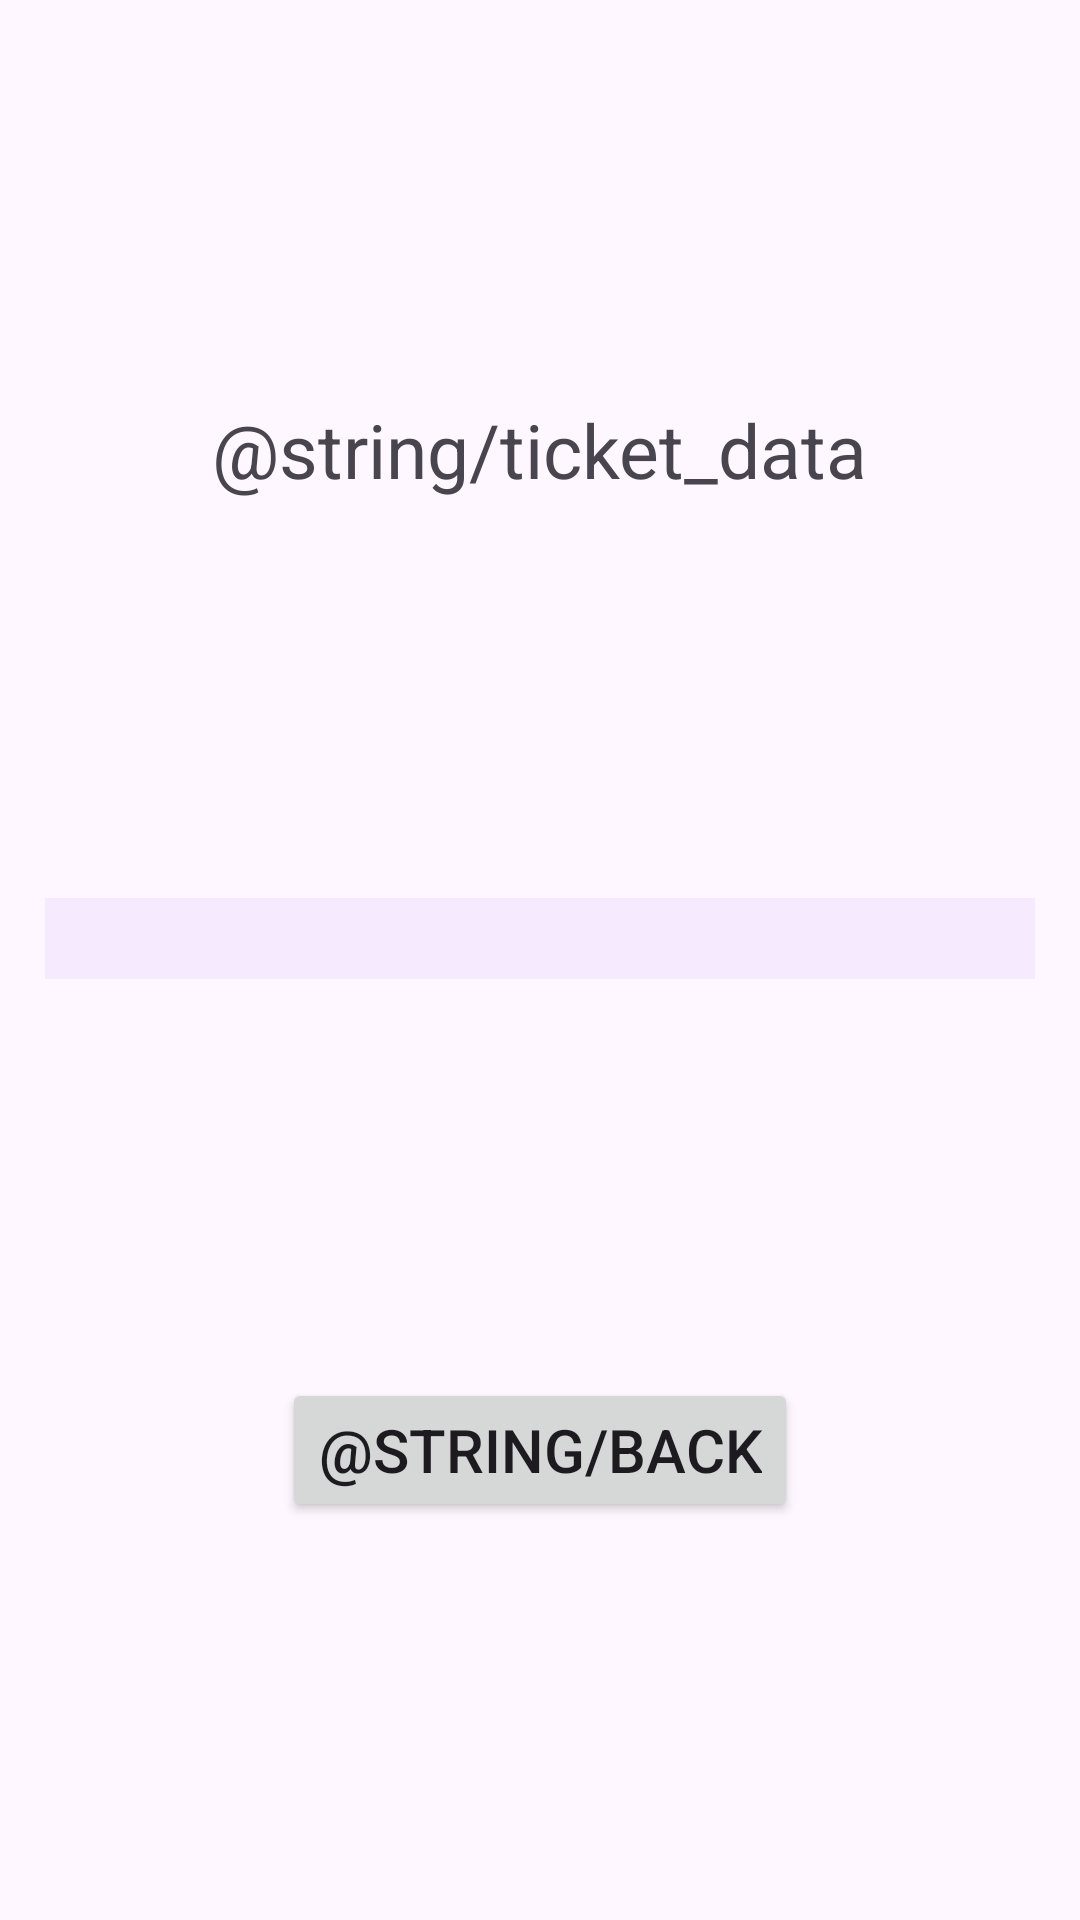

The Android layout XML behind this screen, and the referenced resources:
<!-- AndroidManifest.xml: application theme Theme.RegisterTicket -->
<!-- res/layout/activity_second.xml -->
<?xml version="1.0" encoding="utf-8"?>
<androidx.constraintlayout.widget.ConstraintLayout xmlns:android="http://schemas.android.com/apk/res/android"
    xmlns:app="http://schemas.android.com/apk/res-auto"
    xmlns:tools="http://schemas.android.com/tools"
    android:layout_width="match_parent"
    android:layout_height="match_parent"
    tools:context=".SecondActivity">

    <TextView
        android:id="@+id/header_title"
        android:layout_width="wrap_content"
        android:layout_height="wrap_content"
        android:text="@string/ticket_data"
        android:textSize="25sp"
        app:layout_constraintBottom_toTopOf="@+id/ticket_data"
        app:layout_constraintEnd_toEndOf="parent"
        app:layout_constraintStart_toStartOf="parent"
        app:layout_constraintTop_toTopOf="parent" />

    <TextView
        android:id="@+id/ticket_data"
        android:layout_width="match_parent"
        android:layout_height="wrap_content"
        android:layout_marginHorizontal="15dp"
        android:textSize="20sp"
        android:background="#0D6200EE"
        app:layout_constraintBottom_toTopOf="@+id/btn_back"
        app:layout_constraintEnd_toEndOf="parent"
        app:layout_constraintStart_toStartOf="parent"
        app:layout_constraintTop_toBottomOf="@+id/header_title" />

    <Button
        android:id="@+id/btn_back"
        android:layout_width="wrap_content"
        android:layout_height="wrap_content"
        android:text="@string/back"
        android:textSize="20sp"
        app:layout_constraintBottom_toBottomOf="parent"
        app:layout_constraintEnd_toEndOf="parent"
        app:layout_constraintStart_toStartOf="parent"
        app:layout_constraintTop_toBottomOf="@+id/ticket_data" />
</androidx.constraintlayout.widget.ConstraintLayout>
<!-- resources referenced by this layout -->
<resources>
  <style name="Theme.RegisterTicket" parent="Base.Theme.RegisterTicket" />
  <style name="Base.Theme.RegisterTicket" parent="Theme.Material3.DayNight.NoActionBar">
          
          
      </style>
</resources>
